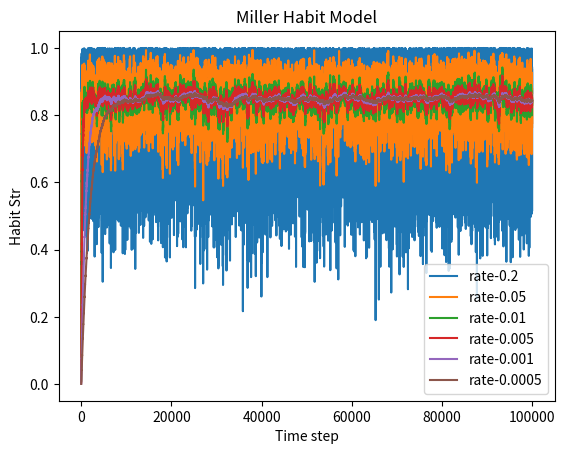

Source code (Python):
import numpy as np
import matplotlib.pyplot as plt
import random

HS = 0
HGP = 0.002
N = int(1E+5)
Bt = [1 if random.random() >= 0.15 else 0 for i in range(N)]

#simple implementation of the Miller model of habit learning
#bt is 1, action performed. Linearly increase

class Habit:
    def __init__(self, HS, init):
        self.HS = HS
        self.HGP = init["HGP"]

    def habit_update(self, b):
        self.HS = self.HS + self.HGP*(b-self.HS)
        return self.HS


rates = [0.2, 0.05, 0.01, 0.005, 0.001, 0.0005]
current_habit_strength = np.zeros((N, len(rates)))
Btx = np.arange(0,N, 1)
for r in rates:
    habit = Habit(HS, {"HGP": r})
    for n in range(len(Bt)):
        current_habit_strength[n,rates.index(r)] = habit.habit_update(Bt[n])
    plt.plot(Btx, current_habit_strength[:, rates.index(r)], label="rate-{}".format(r))

plt.title("Miller Habit Model")
plt.xlabel("Time step")
plt.ylabel("Habit Str")
plt.legend()
plt.show()